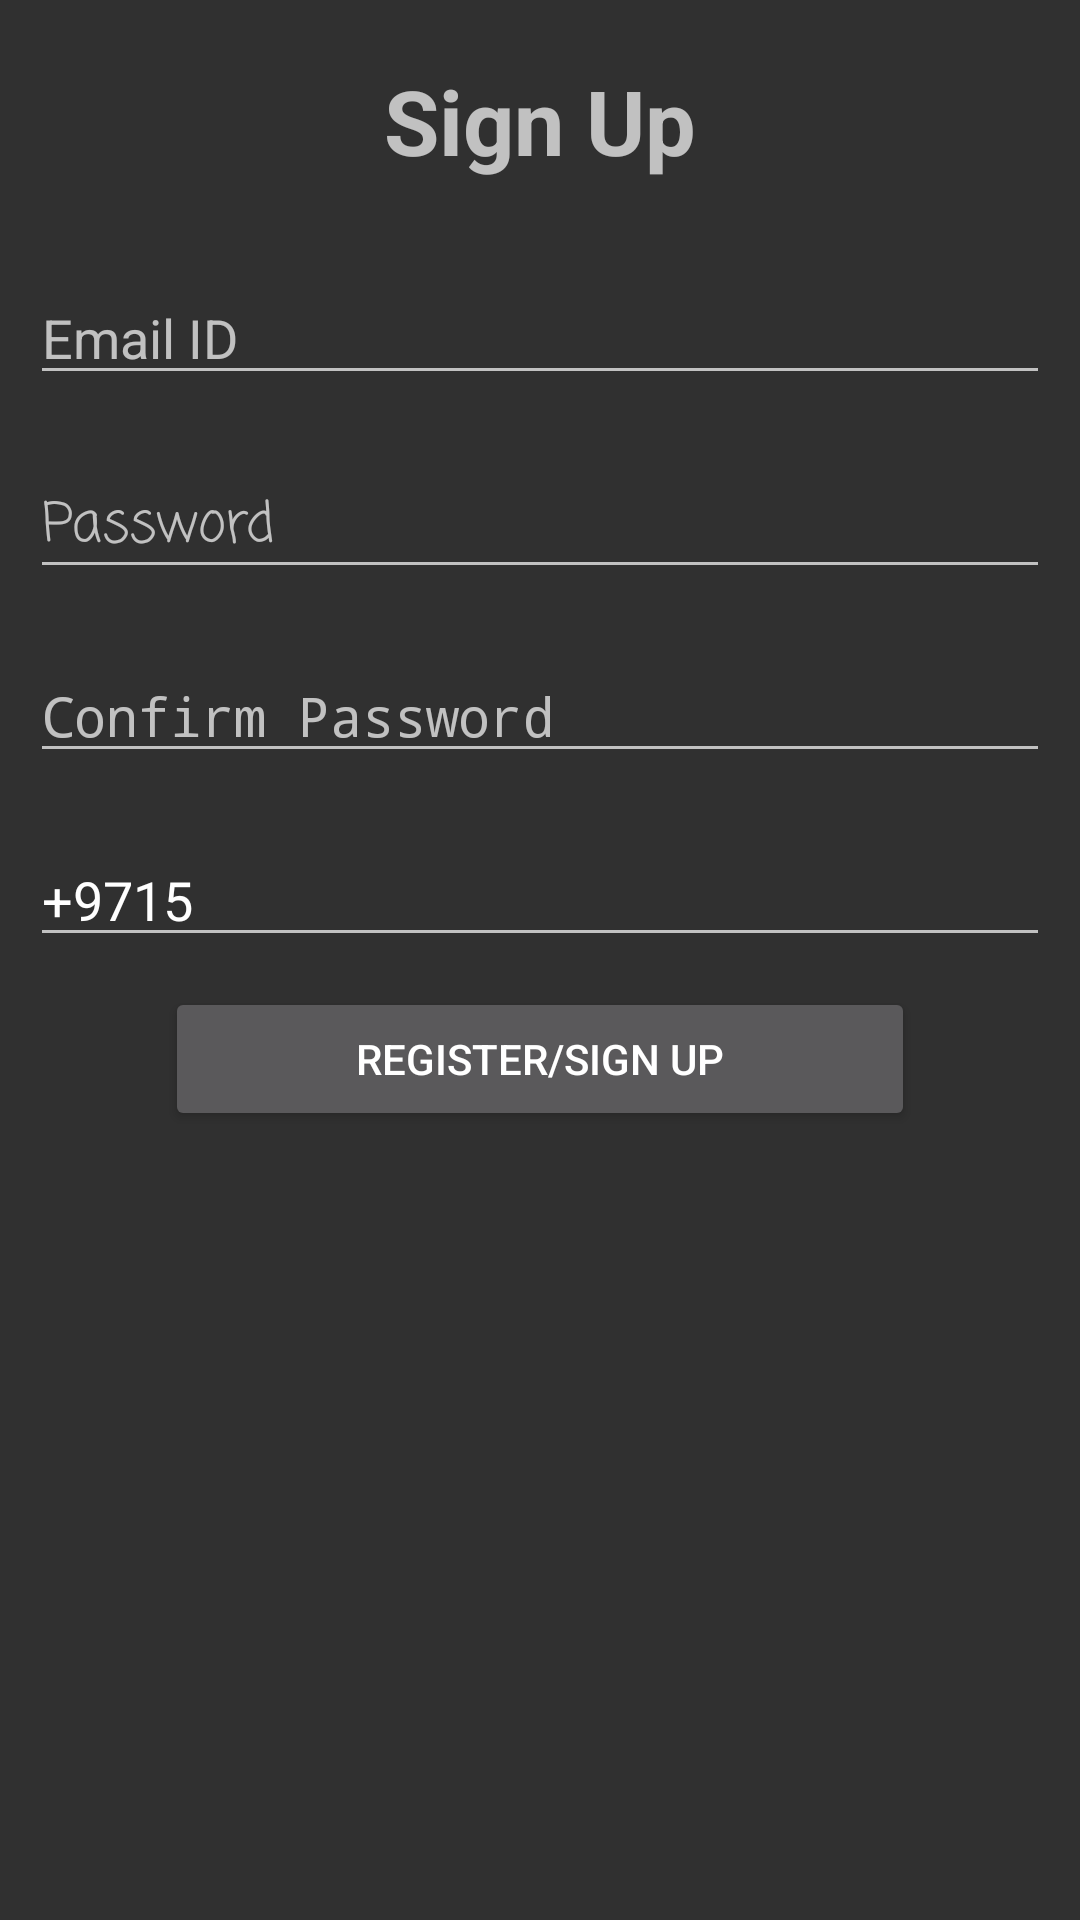

This screen was rendered from an Android layout file. Write that file and the resources it references.
<!-- AndroidManifest.xml: application theme AppTheme -->
<!-- res/layout/activity_register.xml -->
<?xml version="1.0" encoding="utf-8"?>
<android.support.constraint.ConstraintLayout xmlns:android="http://schemas.android.com/apk/res/android"
    xmlns:app="http://schemas.android.com/apk/res-auto"
    xmlns:tools="http://schemas.android.com/tools"
    android:layout_width="match_parent"
    android:layout_height="match_parent"
    tools:context="com.example.teamx.letstrack.Activities.Register_Activity">

    <LinearLayout
        android:layout_width="match_parent"
        android:layout_height="match_parent"
        android:orientation="vertical"
        app:layout_constraintBottom_toBottomOf="parent"
        app:layout_constraintEnd_toEndOf="parent"
        app:layout_constraintHorizontal_bias="0.5"
        app:layout_constraintStart_toStartOf="parent"
        app:layout_constraintTop_toTopOf="parent">

        <TextView
            android:id="@+id/textView"
            android:layout_width="match_parent"
            android:layout_height="wrap_content"
            android:layout_margin="20dp"
            android:text="Sign Up"
            android:textAlignment="center"
            android:textSize="30sp"
            android:textStyle="bold" />

        <EditText
            android:id="@+id/editTextEmail"
            android:layout_width="match_parent"
            android:layout_height="wrap_content"
            android:layout_margin="10dp"
            android:ems="10"
            android:fontFamily="sans-serif"
            android:hint="Email ID"
            android:inputType="textEmailAddress" />

        <EditText
            android:id="@+id/editTextPassword"
            android:layout_width="match_parent"
            android:layout_height="wrap_content"
            android:layout_margin="10dp"
            android:ems="10"
            android:fontFamily="casual"
            android:hint="Password"
            android:inputType="textPassword" />

        <EditText
            android:id="@+id/editTextConfirmPassword"
            android:layout_width="match_parent"
            android:layout_height="wrap_content"
            android:layout_margin="10dp"
            android:ems="10"
            android:hint="Confirm Password"
            android:inputType="textPassword" />

        <EditText
            android:id="@+id/editTextPhone"
            android:layout_width="match_parent"
            android:layout_height="wrap_content"
            android:layout_margin="10dp"
            android:ems="10"
            android:hint="Contact number (+971-5)"
            android:inputType="phone"
            android:text="+9715"
            tools:text="Contact Number (+971-5)" />

        <Button
            android:id="@+id/buttonRegister"
            android:layout_width="250dp"
            android:layout_height="wrap_content"
            android:layout_gravity="center_horizontal"
            android:gravity="center_vertical|center_horizontal|center"
            android:text="Register/Sign Up" />

    </LinearLayout>
</android.support.constraint.ConstraintLayout>
<!-- resources referenced by this layout -->
<resources>
  <style name="AppTheme" parent="android:Theme.Material">
          
          <item name="colorPrimary">@color/colorPrimary</item>
          <item name="colorPrimaryDark">@color/colorPrimaryDark</item>
          <item name="colorAccent">@color/colorAccent</item>
      </style>
  <!-- not gathered from this repository: default colours our renderer supplied (Android Studio template values) -->
  <color name="colorPrimary">#FF6200EE</color>
  <color name="colorPrimaryDark">#FF3700B3</color>
  <color name="colorAccent">#FF03DAC5</color>
</resources>
